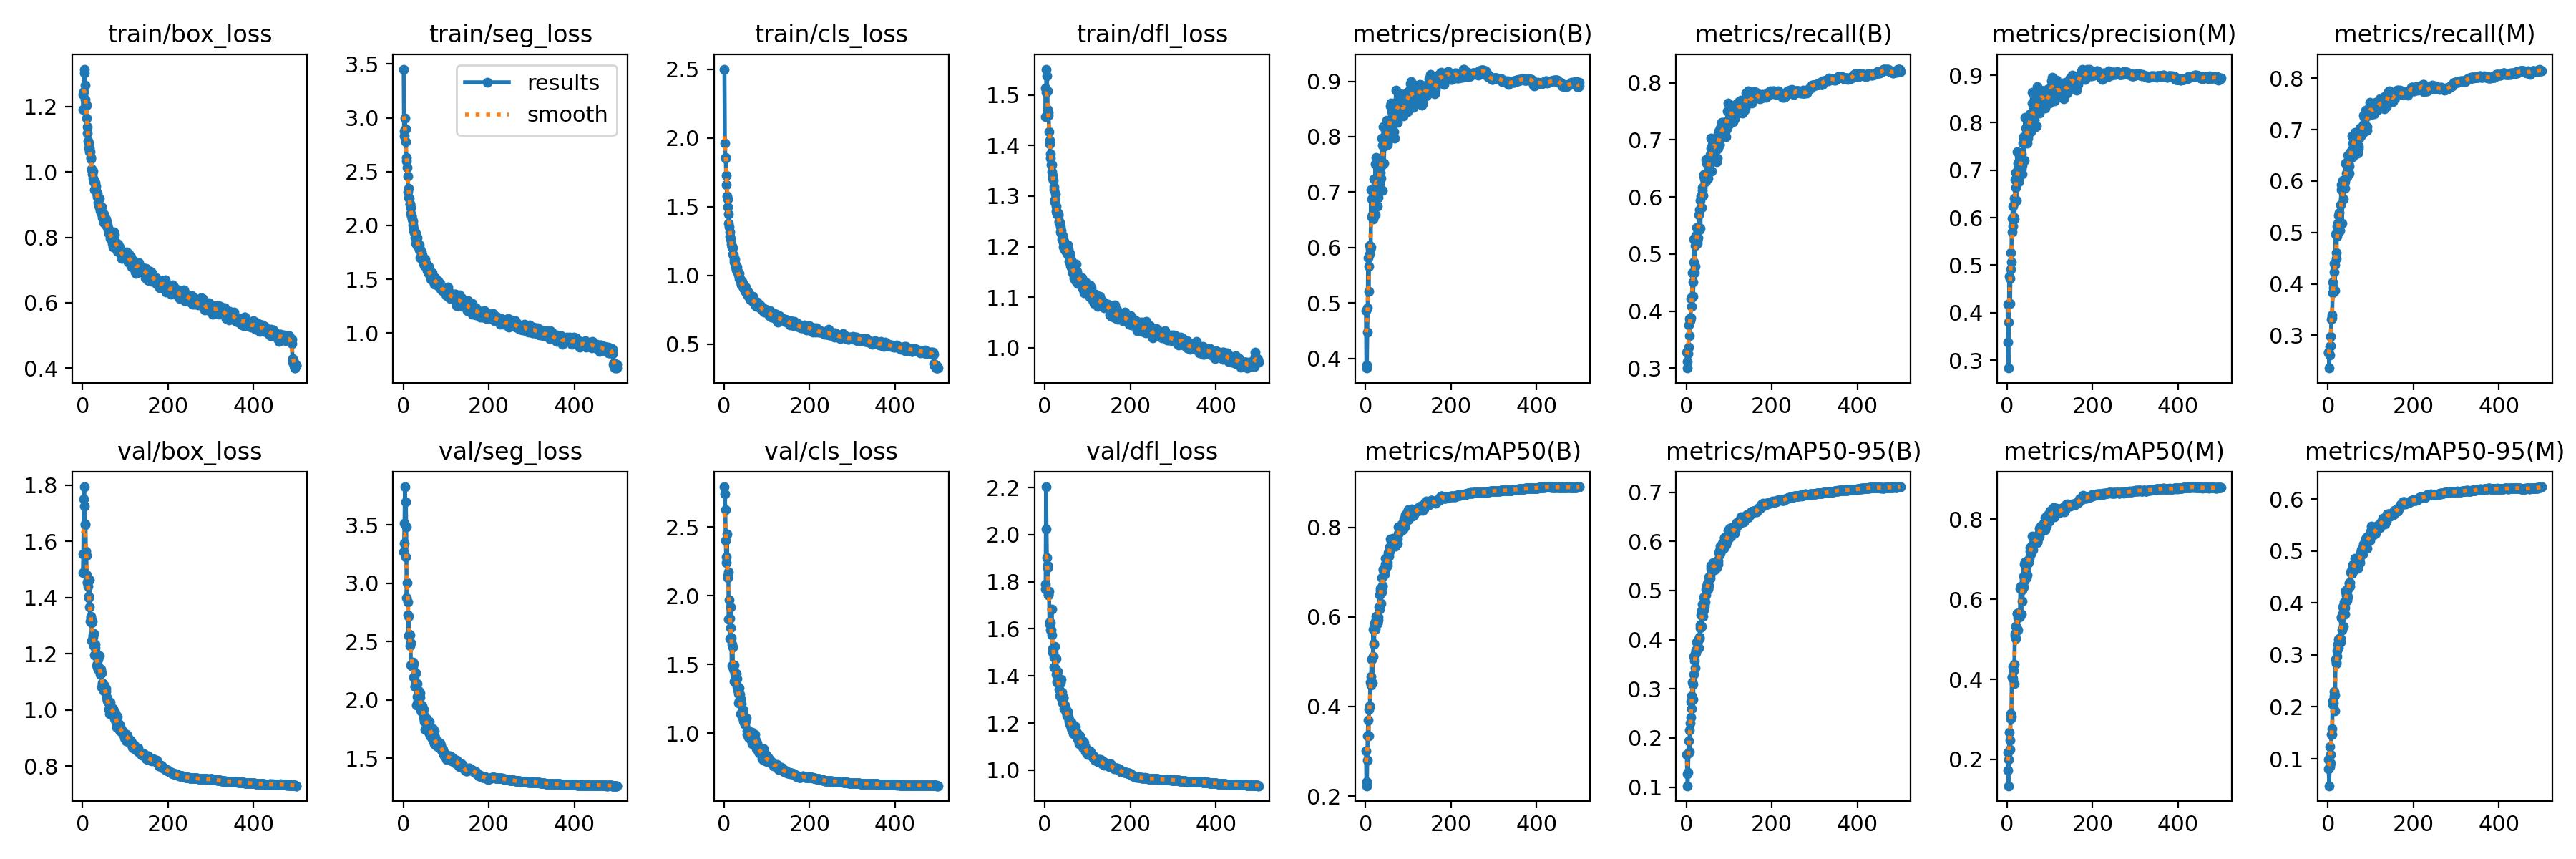

The file beside this chart, header and first rows:
epoch, time, train/box_loss, train/seg_loss, train/cls_loss, train/dfl_loss, metrics/precision(B), metrics/recall(B), metrics/mAP50(B), metrics/mAP50-95(B), metrics/precision(M), metrics/recall(M), metrics/mAP50(M), metrics/mAP50-95(M), val/box_loss, val/seg_loss, val/cls_loss, val/dfl_loss, lr/pg0, lr/pg1, lr/pg2
1, 137.7, 1.237, 3.453, 2.5, 1.513, 0.4859, 0.3279, 0.3005, 0.1661, 0.4173, 0.2669, 0.2176, 0.09827, 1.489, 3.269, 2.794, 1.767, 0.003321, 0.003321, 0.003321
2, 270.5, 1.191, 2.829, 1.963, 1.456, 0.3886, 0.3118, 0.2325, 0.1277, 0.3382, 0.2664, 0.1724, 0.08102, 1.554, 3.342, 2.743, 1.79, 0.006641, 0.006641, 0.006641
3, 402, 1.246, 2.876, 1.859, 1.506, 0.3826, 0.3002, 0.2229, 0.1028, 0.2833, 0.2364, 0.1344, 0.04811, 1.752, 3.516, 2.626, 2.203, 0.009948, 0.009948, 0.009948
4, 533.5, 1.314, 2.998, 1.852, 1.551, 0.4473, 0.326, 0.28, 0.1306, 0.3796, 0.2613, 0.1998, 0.08437, 1.795, 3.827, 2.403, 2.023, 0.009941, 0.009941, 0.009941
5, 664.4, 1.302, 2.899, 1.726, 1.537, 0.4916, 0.3372, 0.334, 0.1694, 0.4767, 0.2789, 0.2672, 0.1241, 1.726, 3.224, 2.286, 1.903, 0.009921, 0.009921, 0.009921
6, 795.5, 1.264, 2.781, 1.658, 1.507, 0.5822, 0.376, 0.3688, 0.1944, 0.4713, 0.2977, 0.2477, 0.1079, 1.659, 3.698, 2.244, 1.869, 0.009901, 0.009901, 0.009901
7, 926, 1.222, 2.633, 1.575, 1.47, 0.5216, 0.3571, 0.3347, 0.1726, 0.4189, 0.2803, 0.2241, 0.09119, 1.663, 3.484, 2.449, 1.861, 0.009881, 0.009881, 0.009881
8, 1057, 1.208, 2.597, 1.554, 1.466, 0.5663, 0.3871, 0.393, 0.2153, 0.4918, 0.3308, 0.3014, 0.1462, 1.565, 2.878, 2.146, 1.744, 0.009861, 0.009861, 0.009861
9, 1188, 1.204, 2.536, 1.499, 1.46, 0.6034, 0.3834, 0.401, 0.2308, 0.5265, 0.3335, 0.3142, 0.1581, 1.55, 3.008, 2.13, 1.746, 0.009842, 0.009842, 0.009842
10, 1319, 1.166, 2.46, 1.448, 1.428, 0.5881, 0.3885, 0.3998, 0.2417, 0.5068, 0.339, 0.3077, 0.1467, 1.481, 2.84, 2.175, 1.759, 0.009822, 0.009822, 0.009822
11, 1450, 1.139, 2.315, 1.378, 1.411, 0.5974, 0.4214, 0.4547, 0.2744, 0.5993, 0.383, 0.4054, 0.2122, 1.453, 2.732, 1.827, 1.619, 0.009802, 0.009802, 0.009802
12, 1581, 1.119, 2.344, 1.354, 1.403, 0.601, 0.4241, 0.4474, 0.2591, 0.5697, 0.4043, 0.4057, 0.2047, 1.455, 2.553, 1.969, 1.63, 0.009782, 0.009782, 0.009782
13, 1711, 1.094, 2.258, 1.314, 1.383, 0.7042, 0.4084, 0.4665, 0.2858, 0.6249, 0.3922, 0.4023, 0.2078, 1.439, 2.719, 1.833, 1.626, 0.009762, 0.009762, 0.009762
14, 1842, 1.089, 2.25, 1.286, 1.375, 0.6559, 0.4676, 0.5049, 0.3128, 0.582, 0.44, 0.4318, 0.2302, 1.4, 2.562, 1.687, 1.594, 0.009743, 0.009743, 0.009743
15, 1972, 1.072, 2.199, 1.261, 1.362, 0.6871, 0.4508, 0.505, 0.3097, 0.6016, 0.4232, 0.4215, 0.2217, 1.405, 2.468, 1.767, 1.596, 0.009723, 0.009723, 0.009723
16, 2102, 1.072, 2.197, 1.264, 1.362, 0.6586, 0.4255, 0.4527, 0.2787, 0.6407, 0.3871, 0.3885, 0.1927, 1.463, 2.559, 1.917, 1.684, 0.009703, 0.009703, 0.009703
17, 2232, 1.062, 2.113, 1.228, 1.348, 0.6509, 0.4861, 0.5122, 0.3301, 0.5974, 0.4371, 0.4367, 0.2227, 1.366, 2.488, 1.697, 1.575, 0.009683, 0.009683, 0.009683
18, 2362, 1.061, 2.167, 1.208, 1.341, 0.6832, 0.5267, 0.5721, 0.3655, 0.6328, 0.4963, 0.5147, 0.2919, 1.315, 2.301, 1.489, 1.516, 0.009663, 0.009663, 0.009663
19, 2492, 1.045, 2.094, 1.207, 1.335, 0.7241, 0.4676, 0.5403, 0.3567, 0.6802, 0.4602, 0.5087, 0.2854, 1.328, 2.299, 1.648, 1.502, 0.009644, 0.009644, 0.009644
20, 2623, 1.039, 2.089, 1.201, 1.331, 0.6964, 0.4787, 0.539, 0.3426, 0.6955, 0.4496, 0.5013, 0.2829, 1.333, 2.294, 1.629, 1.499, 0.009624, 0.009624, 0.009624
21, 2753, 1.009, 2.058, 1.154, 1.318, 0.7012, 0.5153, 0.5861, 0.3712, 0.664, 0.4921, 0.5322, 0.3081, 1.311, 2.303, 1.488, 1.479, 0.009604, 0.009604, 0.009604
22, 2884, 1.007, 2.04, 1.15, 1.312, 0.6597, 0.5324, 0.5732, 0.3786, 0.6361, 0.512, 0.5299, 0.2965, 1.247, 2.325, 1.466, 1.436, 0.009584, 0.009584, 0.009584
23, 3014, 0.994, 2.007, 1.119, 1.293, 0.7515, 0.5314, 0.5905, 0.373, 0.7393, 0.5181, 0.5649, 0.3201, 1.315, 2.286, 1.496, 1.526, 0.009564, 0.009564, 0.009564
24, 3145, 0.9811, 1.975, 1.097, 1.288, 0.7122, 0.5458, 0.6023, 0.3948, 0.695, 0.5334, 0.5652, 0.3301, 1.26, 2.199, 1.377, 1.435, 0.009545, 0.009545, 0.009545
25, 3276, 1.003, 1.956, 1.117, 1.303, 0.7621, 0.519, 0.5888, 0.3956, 0.7008, 0.5005, 0.5233, 0.3138, 1.267, 2.312, 1.436, 1.478, 0.009525, 0.009525, 0.009525
26, 3407, 0.9762, 1.932, 1.092, 1.279, 0.7604, 0.5241, 0.5994, 0.3931, 0.7141, 0.5019, 0.5536, 0.327, 1.273, 2.201, 1.389, 1.475, 0.009505, 0.009505, 0.009505
27, 3538, 0.9695, 1.938, 1.061, 1.27, 0.694, 0.5423, 0.5878, 0.3837, 0.6751, 0.5393, 0.5607, 0.3315, 1.228, 2.114, 1.398, 1.408, 0.009485, 0.009485, 0.009485
28, 3669, 0.9461, 1.887, 1.04, 1.265, 0.675, 0.5291, 0.5857, 0.3991, 0.6886, 0.5037, 0.556, 0.3294, 1.195, 2.119, 1.435, 1.374, 0.009465, 0.009465, 0.009465
29, 3799, 0.9671, 1.93, 1.065, 1.266, 0.6896, 0.5689, 0.5938, 0.3832, 0.6868, 0.5541, 0.5665, 0.3319, 1.234, 2.231, 1.36, 1.405, 0.009446, 0.009446, 0.009446
30, 3930, 0.943, 1.831, 1.031, 1.267, 0.7425, 0.543, 0.6006, 0.4018, 0.7228, 0.5185, 0.5564, 0.3243, 1.221, 2.145, 1.396, 1.42, 0.009426, 0.009426, 0.009426
31, 4061, 0.9569, 1.9, 1.062, 1.264, 0.7091, 0.5772, 0.6218, 0.4051, 0.7173, 0.5828, 0.6264, 0.3711, 1.202, 1.954, 1.34, 1.375, 0.009406, 0.009406, 0.009406
32, 4192, 0.9445, 1.884, 1.031, 1.262, 0.7456, 0.5939, 0.6488, 0.4293, 0.7321, 0.593, 0.6319, 0.3727, 1.192, 2.028, 1.316, 1.37, 0.009386, 0.009386, 0.009386
33, 4322, 0.9359, 1.813, 1.009, 1.251, 0.7289, 0.5444, 0.6181, 0.4244, 0.703, 0.5185, 0.562, 0.3478, 1.161, 2.14, 1.289, 1.361, 0.009366, 0.009366, 0.009366
34, 4453, 0.9346, 1.835, 1.004, 1.247, 0.7618, 0.6019, 0.6591, 0.4509, 0.7341, 0.6014, 0.6328, 0.3919, 1.162, 1.996, 1.219, 1.345, 0.009347, 0.009347, 0.009347
35, 4584, 0.9228, 1.811, 1.013, 1.247, 0.7359, 0.603, 0.6643, 0.4595, 0.7109, 0.5847, 0.623, 0.3796, 1.151, 1.984, 1.233, 1.317, 0.009327, 0.009327, 0.009327
36, 4713, 0.9057, 1.807, 0.976, 1.229, 0.7252, 0.5814, 0.63, 0.4263, 0.6923, 0.5657, 0.594, 0.3549, 1.18, 2.081, 1.331, 1.372, 0.009307, 0.009307, 0.009307
37, 4843, 0.9216, 1.823, 0.9777, 1.239, 0.7488, 0.6163, 0.6553, 0.4543, 0.7571, 0.597, 0.6333, 0.3955, 1.144, 1.988, 1.282, 1.319, 0.009287, 0.009287, 0.009287
38, 4974, 0.8981, 1.772, 0.9548, 1.227, 0.797, 0.611, 0.6875, 0.4716, 0.7689, 0.6013, 0.6567, 0.4022, 1.142, 2.036, 1.141, 1.306, 0.009267, 0.009267, 0.009267
39, 5104, 0.9193, 1.782, 0.9657, 1.232, 0.7842, 0.6022, 0.67, 0.4472, 0.7698, 0.5865, 0.6302, 0.3779, 1.192, 2.06, 1.251, 1.387, 0.009248, 0.009248, 0.009248
40, 5235, 0.8918, 1.704, 0.9361, 1.215, 0.7035, 0.6364, 0.6689, 0.4601, 0.7214, 0.599, 0.6474, 0.3905, 1.146, 2.024, 1.215, 1.331, 0.009228, 0.009228, 0.009228
41, 5366, 0.8813, 1.704, 0.9287, 1.216, 0.783, 0.6392, 0.7078, 0.4861, 0.7691, 0.6348, 0.6871, 0.4215, 1.147, 1.915, 1.141, 1.284, 0.009208, 0.009208, 0.009208
42, 5497, 0.8902, 1.754, 0.9576, 1.223, 0.8177, 0.639, 0.7056, 0.4843, 0.8114, 0.6349, 0.6934, 0.4238, 1.126, 1.935, 1.119, 1.296, 0.009188, 0.009188, 0.009188
43, 5627, 0.8767, 1.693, 0.9328, 1.208, 0.7527, 0.6318, 0.6944, 0.4675, 0.7595, 0.6156, 0.6687, 0.4145, 1.143, 1.9, 1.173, 1.311, 0.009168, 0.009168, 0.009168
44, 5757, 0.8746, 1.694, 0.9215, 1.199, 0.7826, 0.6263, 0.6965, 0.4764, 0.7883, 0.6098, 0.6749, 0.4152, 1.131, 1.92, 1.146, 1.306, 0.009149, 0.009149, 0.009149
45, 5888, 0.893, 1.724, 0.938, 1.21, 0.7917, 0.6277, 0.7026, 0.4911, 0.7664, 0.6087, 0.6536, 0.4051, 1.081, 1.948, 1.1, 1.261, 0.009129, 0.009129, 0.009129
46, 6018, 0.8659, 1.689, 0.9099, 1.196, 0.7906, 0.6656, 0.7188, 0.5032, 0.7713, 0.6494, 0.692, 0.4271, 1.097, 1.927, 1.088, 1.265, 0.009109, 0.009109, 0.009109
47, 6148, 0.8597, 1.647, 0.8985, 1.194, 0.8029, 0.6586, 0.7309, 0.5091, 0.7569, 0.6341, 0.6601, 0.4108, 1.092, 1.92, 1.08, 1.276, 0.009089, 0.009089, 0.009089
48, 6279, 0.8707, 1.68, 0.9099, 1.198, 0.7968, 0.6309, 0.7108, 0.4998, 0.7673, 0.6351, 0.6894, 0.4297, 1.089, 1.845, 1.11, 1.262, 0.009069, 0.009069, 0.009069
49, 6410, 0.8722, 1.631, 0.8958, 1.196, 0.8078, 0.6356, 0.7191, 0.5138, 0.8001, 0.6296, 0.6967, 0.439, 1.067, 1.862, 1.063, 1.268, 0.00905, 0.00905, 0.00905
50, 6540, 0.8442, 1.627, 0.88, 1.191, 0.83, 0.6325, 0.7174, 0.5049, 0.812, 0.6152, 0.6931, 0.437, 1.089, 1.818, 1.088, 1.245, 0.00903, 0.00903, 0.00903
51, 6677, 0.8651, 1.69, 0.9138, 1.191, 0.7861, 0.6563, 0.7154, 0.5027, 0.784, 0.6515, 0.6951, 0.4391, 1.086, 1.747, 1.101, 1.243, 0.00901, 0.00901, 0.00901
52, 6816, 0.8449, 1.65, 0.8854, 1.187, 0.7898, 0.6568, 0.722, 0.5107, 0.7922, 0.6454, 0.7016, 0.4325, 1.07, 1.849, 1.111, 1.232, 0.00899, 0.00899, 0.00899
53, 6956, 0.8491, 1.63, 0.8784, 1.187, 0.8271, 0.6642, 0.7442, 0.5274, 0.819, 0.6574, 0.7207, 0.4594, 1.07, 1.825, 1.019, 1.248, 0.00897, 0.00897, 0.00897
54, 7095, 0.8543, 1.608, 0.8845, 1.203, 0.8183, 0.6626, 0.744, 0.5249, 0.8083, 0.6553, 0.7282, 0.4569, 1.075, 1.805, 0.9911, 1.247, 0.008951, 0.008951, 0.008951
55, 7234, 0.8565, 1.639, 0.885, 1.195, 0.81, 0.6607, 0.7359, 0.5245, 0.7816, 0.6538, 0.7123, 0.4565, 1.066, 1.838, 1.021, 1.228, 0.008931, 0.008931, 0.008931
56, 7373, 0.8333, 1.582, 0.8528, 1.17, 0.8275, 0.6743, 0.7479, 0.5311, 0.8193, 0.6606, 0.7244, 0.4564, 1.042, 1.791, 1.021, 1.215, 0.008911, 0.008911, 0.008911
57, 7512, 0.8474, 1.605, 0.8735, 1.181, 0.803, 0.7035, 0.7571, 0.5452, 0.7919, 0.6878, 0.7317, 0.4655, 1.046, 1.802, 0.9877, 1.205, 0.008891, 0.008891, 0.008891
58, 7652, 0.8395, 1.574, 0.8675, 1.186, 0.8558, 0.6859, 0.7736, 0.551, 0.8634, 0.6734, 0.7569, 0.4733, 1.033, 1.746, 0.97, 1.199, 0.008871, 0.008871, 0.008871
59, 7791, 0.8307, 1.619, 0.8496, 1.18, 0.8605, 0.6452, 0.7536, 0.5426, 0.8415, 0.6466, 0.7349, 0.4634, 1.032, 1.774, 0.9949, 1.194, 0.008852, 0.008852, 0.008852
60, 7931, 0.8236, 1.555, 0.8475, 1.163, 0.8296, 0.6711, 0.7588, 0.5415, 0.821, 0.6642, 0.7378, 0.4687, 1.027, 1.721, 0.9981, 1.198, 0.008832, 0.008832, 0.008832
... 440 more rows
